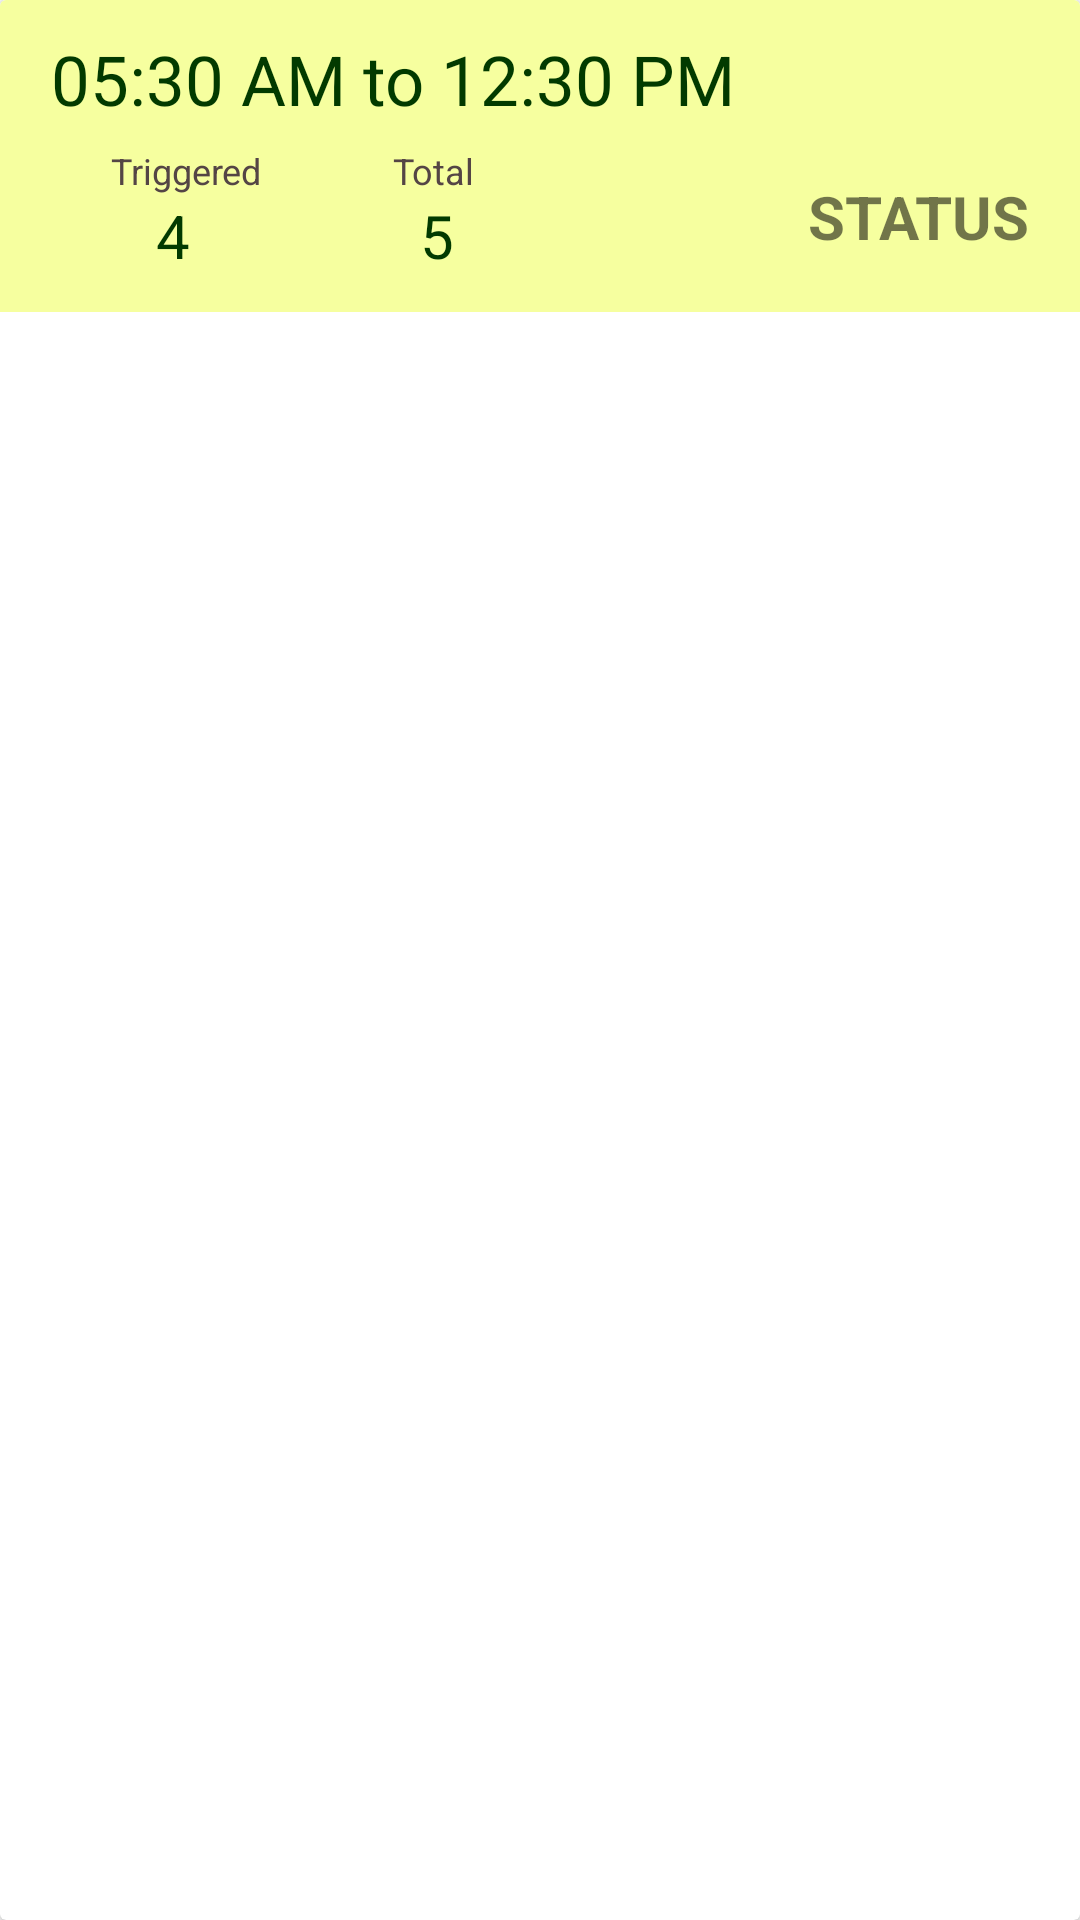

Reconstruct the res/layout file that produces this screen, plus the resources it refers to.
<!-- AndroidManifest.xml: application theme Theme.AlarmRepeat -->
<!-- res/layout/alarm_card.xml -->
<?xml version="1.0" encoding="utf-8"?>
<androidx.cardview.widget.CardView xmlns:android="http://schemas.android.com/apk/res/android"
    xmlns:tools="http://schemas.android.com/tools"
    android:layout_width="match_parent"
    android:layout_height="wrap_content"
    android:layout_marginBottom="20dp"
    android:elevation="12dp">

    <RelativeLayout
        android:layout_width="match_parent"
        android:layout_height="wrap_content"
        android:background="#F6FF9F"
        android:paddingBottom="12dp">

        <TextView
            android:id="@+id/timeText"
            android:layout_width="wrap_content"
            android:layout_height="wrap_content"
            android:layout_marginStart="17dp"
            android:layout_marginTop="11dp"
            android:text="05:30 AM to 12:30 PM"
            android:textColor="#023A00"
            android:textSize="23sp" />

        <TextView
            android:id="@+id/status"
            android:layout_width="wrap_content"
            android:layout_height="wrap_content"
            android:layout_below="@id/timeText"
            android:layout_alignParentEnd="true"
            android:layout_marginStart="17dp"
            android:layout_marginTop="17dp"
            android:layout_marginEnd="17dp"
            android:gravity="center"
            android:text="STATUS"
            android:textSize="20sp"
            android:textStyle="bold" />

        <TextView
            android:id="@+id/trig_text"
            android:layout_width="wrap_content"
            android:layout_height="wrap_content"
            android:layout_below="@id/timeText"
            android:layout_marginStart="37dp"
            android:layout_marginTop="7dp"
            android:text="Triggered"
            android:textColor="#544545"
            android:textSize="12sp" />

        <TextView
            android:id="@+id/total_text"
            android:layout_width="wrap_content"
            android:layout_height="wrap_content"
            android:layout_below="@id/timeText"
            android:layout_marginStart="131dp"
            android:layout_marginTop="7dp"
            android:text="Total"
            android:textColor="#544545"
            android:textSize="12sp" />

        <TextView
            android:id="@+id/triggers"
            android:layout_width="wrap_content"
            android:layout_height="wrap_content"
            android:layout_below="@id/trig_text"
            android:layout_marginStart="52dp"
            android:text="4"
            android:textColor="#023A00"
            android:textSize="20sp" />

        <TextView
            android:id="@+id/totals"
            android:layout_width="wrap_content"
            android:layout_height="wrap_content"
            android:layout_below="@id/total_text"
            android:layout_marginStart="140dp"
            android:text="5"
            android:textColor="#023A00"
            android:textSize="20sp" />

    </RelativeLayout>

</androidx.cardview.widget.CardView>
<!-- resources referenced by this layout -->
<resources>
  <style name="Theme.AlarmRepeat" parent="Theme.MaterialComponents.DayNight.DarkActionBar">
          
          <item name="colorPrimary">@color/purple_500</item>
          <item name="colorPrimaryVariant">@color/purple_700</item>
          <item name="colorOnPrimary">@color/white</item>
          
          <item name="colorSecondary">@android:color/transparent</item>
          <item name="colorSecondaryVariant">@color/teal_700</item>
          <item name="colorOnSecondary">@color/black</item>
          
          <item name="android:statusBarColor" tools:targetApi="l">?attr/colorPrimaryVariant</item>
          
      </style>
  <color name="purple_500">#FF6200EE</color>
  <color name="purple_700">#FF3700B3</color>
  <color name="white">#FFFFFFFF</color>
  <color name="teal_700">#FF018786</color>
  <color name="black">#FF000000</color>
</resources>
